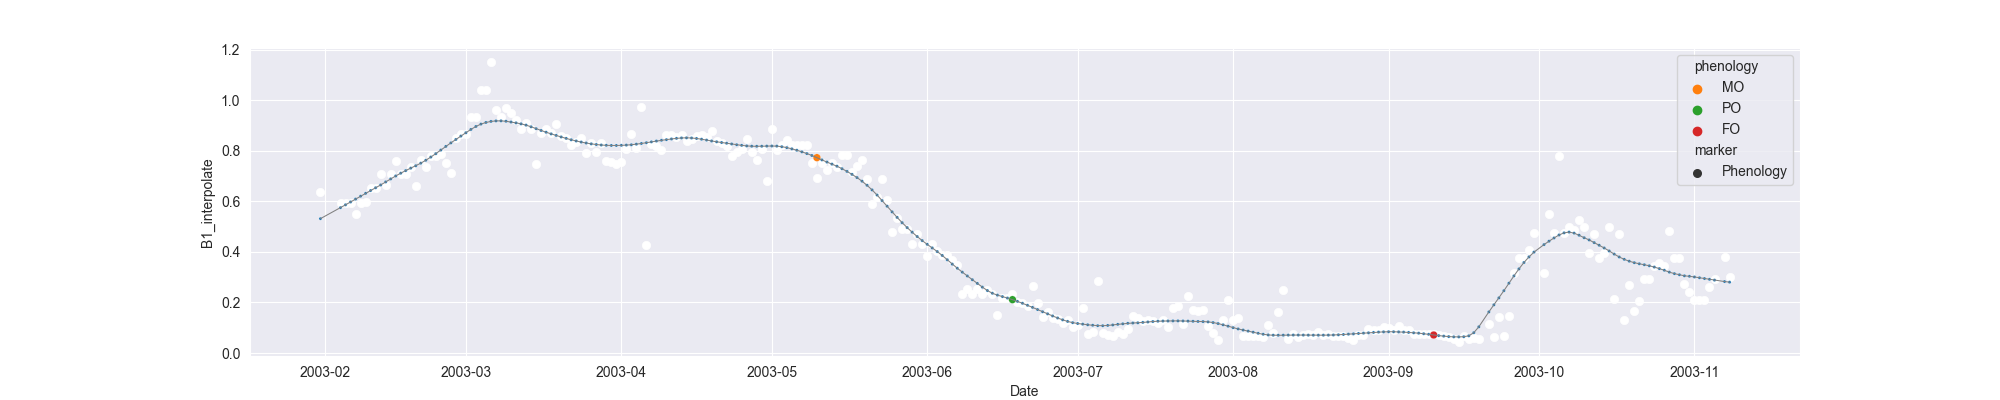

Source data for this figure (header and first rows):
system:time_start, B1, B1_interpolate, B1_phenology
2003-01-31, 0.6381, 0.6381, 
2003-02-01, , , 
2003-02-02, , , 
2003-02-03, , , 
2003-02-04, , 0.5936, 
2003-02-05, , 0.5936, 
2003-02-06, , 0.5936, 
2003-02-07, 0.5491, 0.5491, 
2003-02-08, , 0.5936, 
2003-02-09, , 0.5987, 
2003-02-10, , 0.6535, 
2003-02-11, , 0.6535, 
2003-02-12, , 0.7098, 
2003-02-13, , 0.6666, 
2003-02-14, , 0.7098, 
2003-02-15, 0.758, 0.758, 
2003-02-16, , 0.7098, 
2003-02-17, , 0.7098, 
2003-02-18, , 0.7349, 
2003-02-19, 0.6615, 0.6615, 
2003-02-20, 0.7626, 0.7626, 
2003-02-21, , 0.7349, 
2003-02-22, , 0.7805, 
2003-02-23, 0.7805, 0.7805, 
2003-02-24, 0.7882, 0.7882, 
2003-02-25, , 0.7505, 
2003-02-26, 0.7128, 0.7128, 
2003-02-27, , 0.851, 
2003-02-28, , 0.8669, 
2003-03-01, , 0.8669, 
2003-03-02, , 0.932, 
2003-03-03, , 0.932, 
2003-03-04, , 1.042, 
2003-03-05, , 1.042, 
2003-03-06, 1.151, 1.151, 
2003-03-07, , 0.9599, 
2003-03-08, , 0.932, 
2003-03-09, , 0.9698, 
2003-03-10, , 0.9501, 
2003-03-11, , 0.923, 
2003-03-12, , 0.8844, 
2003-03-13, , 0.9104, 
2003-03-14, , 0.8844, 
2003-03-15, 0.749, 0.749, 
2003-03-16, 0.8689, 0.8689, 
2003-03-17, 0.8844, 0.8844, 
2003-03-18, 0.8692, 0.8692, 
2003-03-19, 0.9049, 0.9049, 
2003-03-20, 0.8591, 0.8591, 
2003-03-21, 0.8521, 0.8521, 
2003-03-22, 0.8219, 0.8219, 
2003-03-23, , 0.8365, 
2003-03-24, 0.8511, 0.8511, 
2003-03-25, 0.7922, 0.7922, 
2003-03-26, , 0.8292, 
2003-03-27, , 0.7942, 
2003-03-28, 0.8292, 0.8292, 
2003-03-29, 0.7613, 0.7613, 
2003-03-30, , 0.7545, 
2003-03-31, 0.7477, 0.7477, 
... 222 more rows
